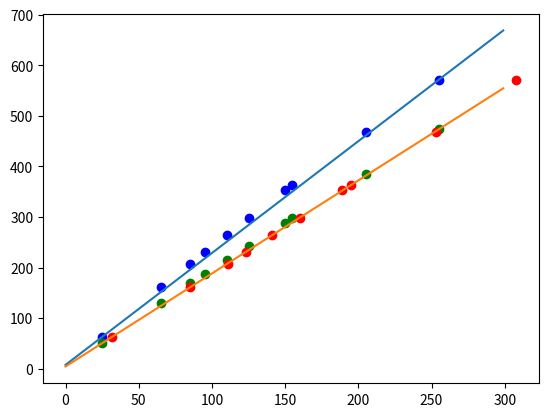

This chart was generated by the following Python code:
#!/usr/bin/env python2
# -*- coding: utf-8 -*-
"""
Created on Tue Mar 27 17:10:03 2018

@author: elishatam
"""

import matplotlib.pyplot as plt
import numpy as np

def graph(formula, x_range):
    x = np.array(x_range)
    y = eval(formula)
    plt.plot(x,y)
    plt.show()

setting= [25,65,85,95,110,125,150,155,205,255]
lum_25mA = [62.93,160.9,207.8,230.9,264.6,298.1,352.8,363.2,469.1,571.7]
lum_20mA = [50.47,130.1,168.6,187.5,215.5,243.1,288.7,297.5,385.9,474.1]

setting2 =[32,85,111,123,141,160,189,195,253,308]


#lux = [0,6,17,34,57,85,120,145,228,250,370]
#twoD_25mA = [25,65,85,95,110,125,150,155,205,211,255]
#twoD_20mA = [32,85,111,123,141,160,189,195,253,255,308]

plt.gcf().clear()
plt.plot(setting,lum_25mA,'b.',markersize=12, label="twoD_25mA")
plt.plot(setting,lum_20mA,'g.',markersize=12, label="twoD_20mA")
plt.plot(setting2,lum_25mA,'r.',markersize=12, label="twoD_20mA")

graph('2.212*x+7.63', range(0,300))
graph('1.84*x+4.47', range(0,300))

plt.show()